Labelled photos from "Data", an image-classification folder in max180643/Sawasdee-Tukwan. The possible labels are: Sunday, Monday, Tuesday, Wednesday, Thursday, Friday, Saturday.

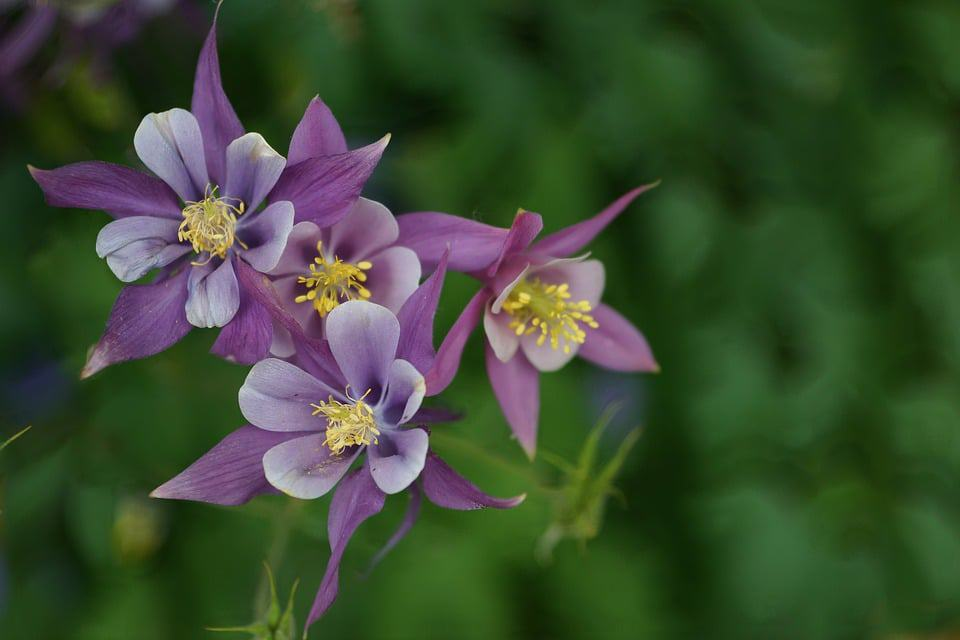
Label: Saturday

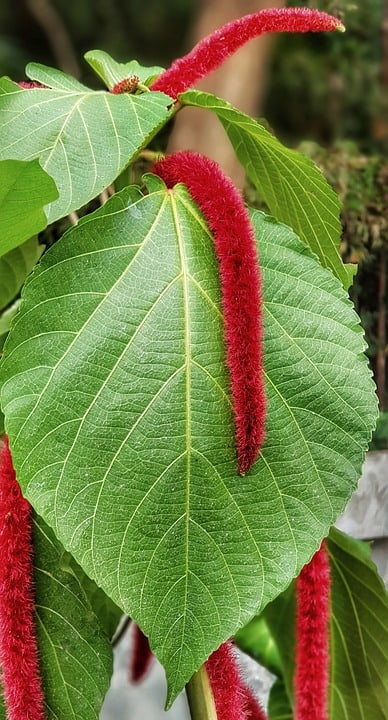
Label: Sunday

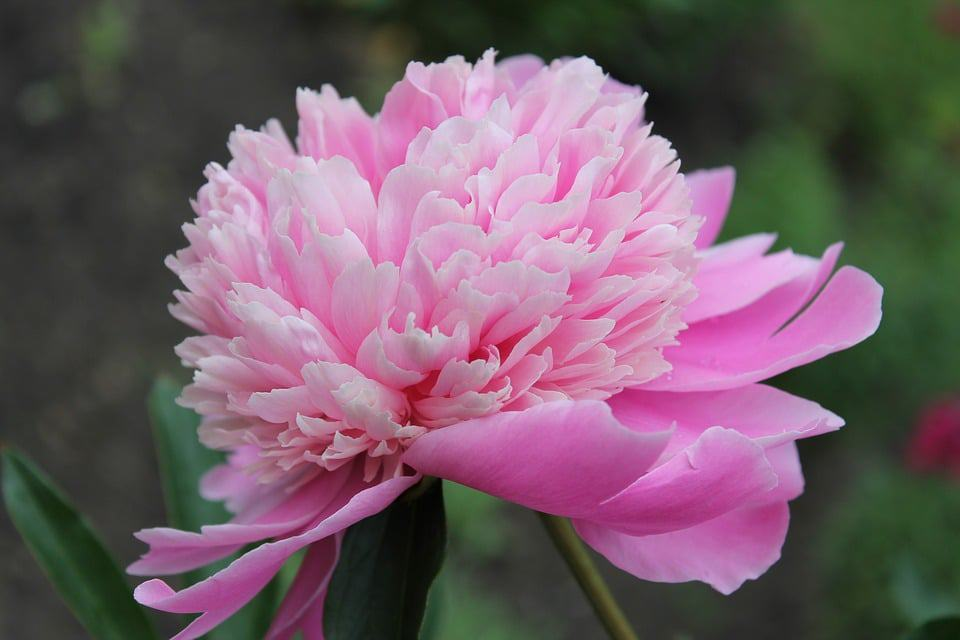
Label: Tuesday

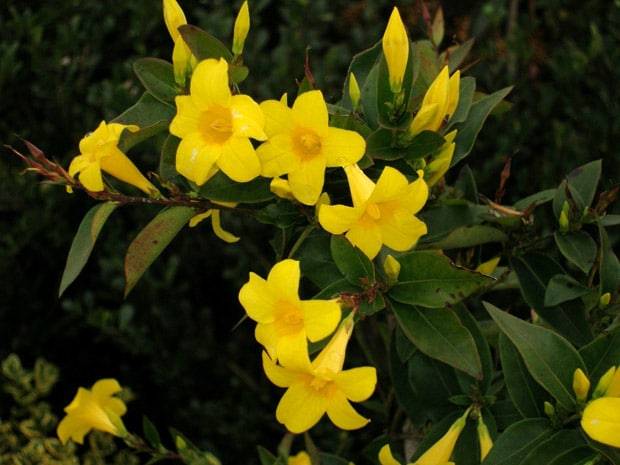
Label: Monday

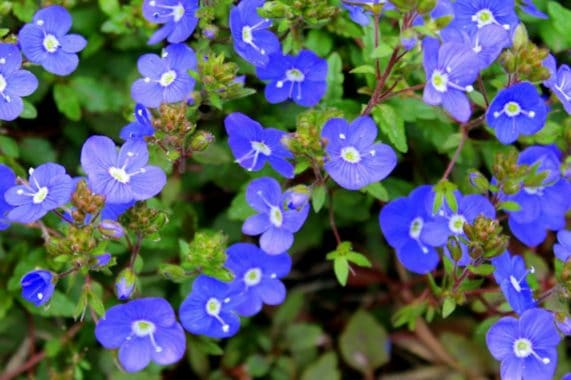
Label: Friday

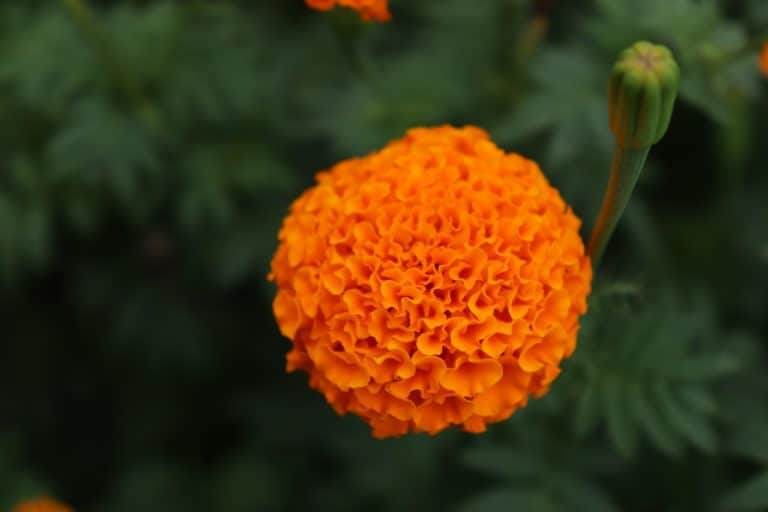
Label: Thursday
